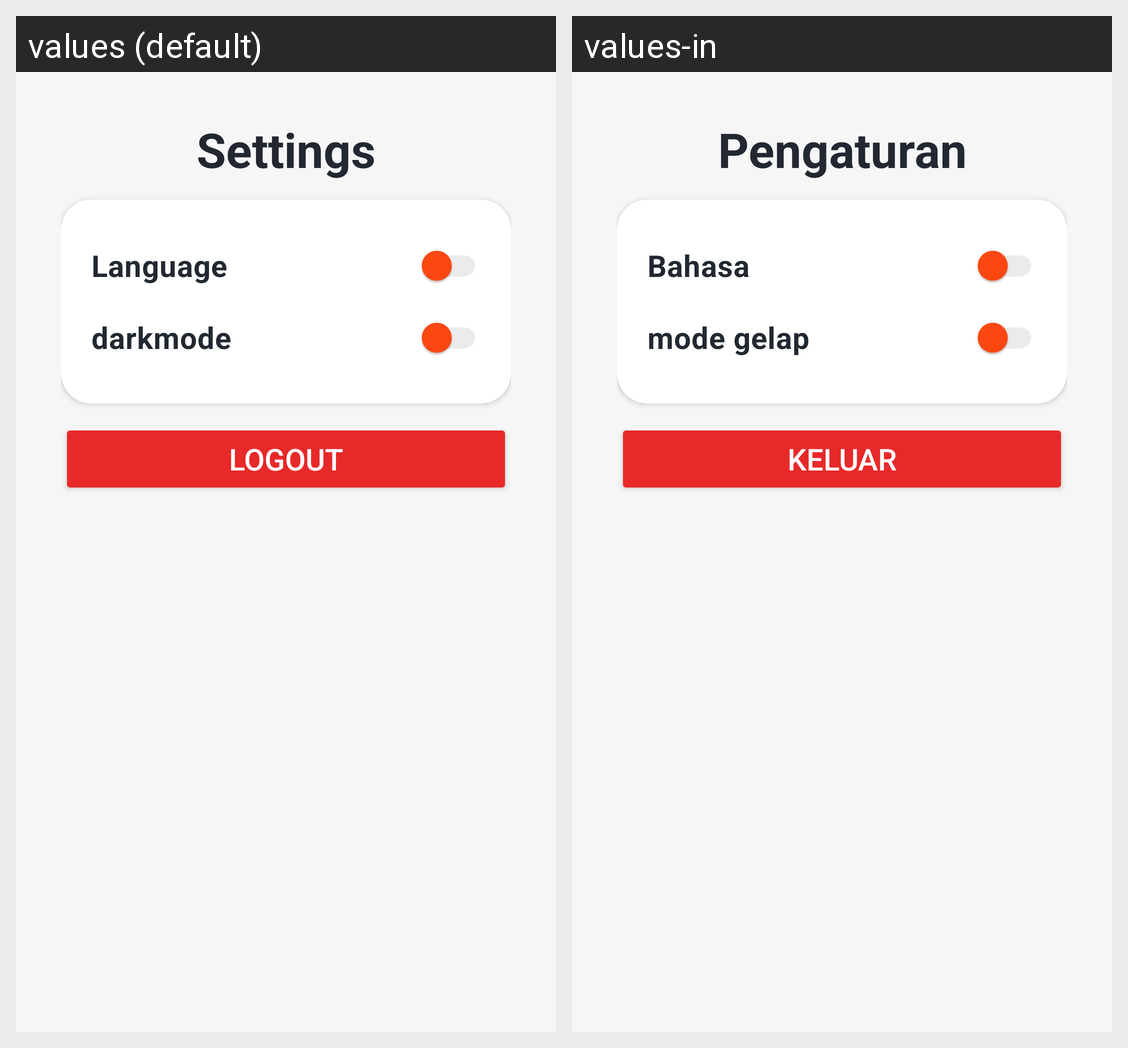

Here is an Android app screen in its default locale and in the app's own translations. Write out the translated-string differences for the strings that appear on this screen.
Android screen res/layout/activity_settings.xml rendered under 2 locales, left to right: values (default), values-in. Device: Nexus 5 (rendered at 1080×1920; each locale shown at half size, 540×960, under a caption strip naming it); theme Theme.StoryApp.
Strings drawn on this screen, with the default value and each locale's value (text and hints the layout hard-codes, and strings that could not be matched under every locale, appear in the picture but are not listed):

settings
  values: Settings
  values-in: Pengaturan

language
  values: Language
  values-in: Bahasa

darkmode
  values: darkmode
  values-in: mode gelap

logout
  values: Logout
  values-in: Keluar
